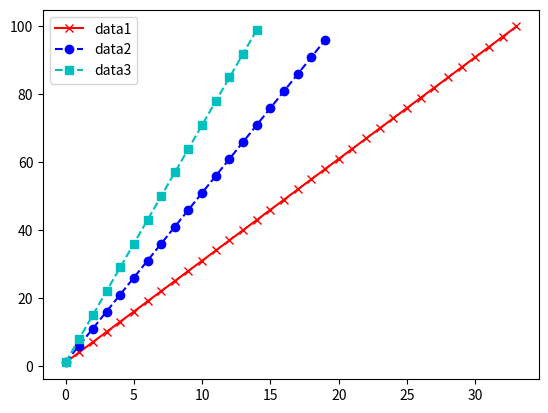

Source code (Python):
import matplotlib.pyplot as mp
import numpy as np
data = list(range(1,101,3)) #3的倍數
data2 = list(range(1,101,5))
data3 = list(range(1,101,7))
def showLegned(data1,data2,data3):
    mp.plot(data, "x-r", label="data1")
    mp.plot(data2, "o--b", label="data2")
    mp.plot(data3, "s--c", label="data3")
    mp.legend()
    mp.show()

showLegned(data, data2,data3) 
